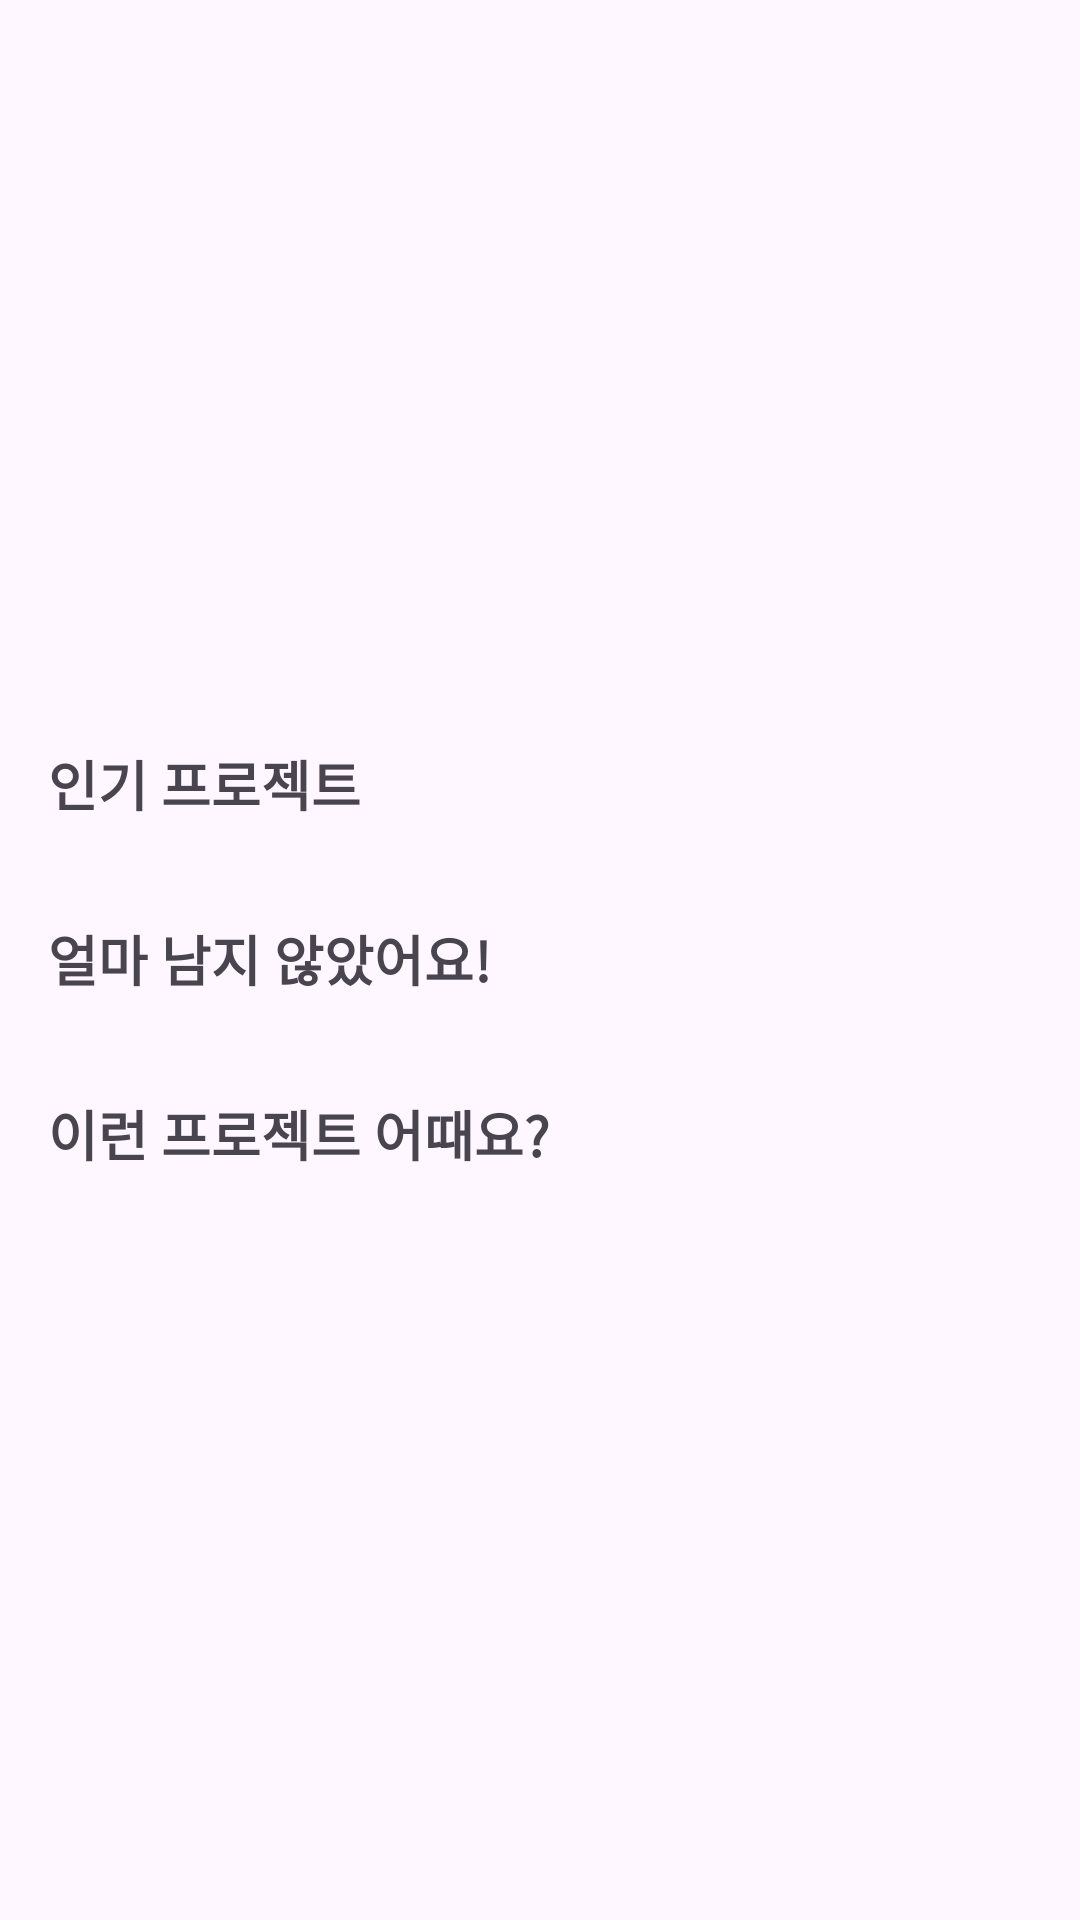

Reconstruct the res/layout file that produces this screen, plus the resources it refers to.
<!-- AndroidManifest.xml: application theme Theme.MyApplication -->
<!-- res/layout/fragment_home.xml -->
<?xml version="1.0" encoding="utf-8"?>
<FrameLayout xmlns:android="http://schemas.android.com/apk/res/android"
        xmlns:tools="http://schemas.android.com/tools"
        android:layout_width="match_parent"
        android:layout_height="match_parent"
        tools:context=".fragments.HomeFragment">

    
    <ScrollView
        android:id="@+id/home_scroll_view"
        android:layout_width="match_parent"
        android:layout_height="match_parent">

        <LinearLayout
            android:id="@+id/home_linear"
            android:layout_width="match_parent"
            android:layout_height="wrap_content"
            android:orientation="vertical">

            <androidx.viewpager2.widget.ViewPager2
                android:id="@+id/bannerView"
                android:layout_width="match_parent"
                android:layout_height="200dp"
                android:layout_margin="0dp">

            </androidx.viewpager2.widget.ViewPager2>

            <androidx.recyclerview.widget.RecyclerView
                android:id="@+id/categoryRecyclerView"
                android:layout_width="match_parent"
                android:layout_height="wrap_content"
                android:orientation="horizontal"
                android:padding="16dp" />

            <LinearLayout
                android:layout_width="match_parent"
                android:layout_height="match_parent"
                android:orientation="vertical"
                android:padding="16dp">

                <TextView
                    android:id="@+id/textViewTitle"
                    android:layout_width="wrap_content"
                    android:layout_height="wrap_content"
                    android:text="인기 프로젝트"
                    android:textSize="18sp"
                    android:textStyle="bold" />

                <androidx.recyclerview.widget.RecyclerView
                    android:id="@+id/populRecyclerView"
                    android:layout_width="match_parent"
                    android:layout_height="wrap_content" />
            </LinearLayout>

            <LinearLayout
                android:layout_width="match_parent"
                android:layout_height="wrap_content"
                android:orientation="vertical"
                android:padding="16dp">

                <TextView
                    android:id="@+id/textView2"
                    android:layout_width="match_parent"
                    android:layout_height="wrap_content"
                    android:text="얼마 남지 않았어요!"
                    android:textSize="18sp"
                    android:textStyle="bold" />

                <androidx.recyclerview.widget.RecyclerView
                        android:id="@+id/productRecycleViewHoriental"
                        android:layout_width="match_parent"
                        android:layout_height="wrap_content"
                        android:orientation="horizontal"
                        android:clipToPadding="false"
                        android:clipChildren="false"
                        android:paddingEnd="70dp" />
            </LinearLayout>

            <LinearLayout
                android:layout_width="match_parent"
                android:layout_height="wrap_content"
                android:orientation="vertical"
                android:padding="16dp">

                <TextView
                    android:id="@+id/textView3"
                    android:layout_width="match_parent"
                    android:layout_height="wrap_content"
                    android:text="이런 프로젝트 어때요?"
                    android:textSize="18sp"
                    android:textStyle="bold" />

                <androidx.recyclerview.widget.RecyclerView
                    android:id="@+id/allProductRecyclerView"
                    android:layout_width="match_parent"
                    android:layout_height="wrap_content"
                    android:orientation="vertical" />
            </LinearLayout>
        </LinearLayout>
    </ScrollView>

</FrameLayout>
<!-- resources referenced by this layout -->
<resources>
  <style name="Theme.MyApplication" parent="Base.Theme.MyApplication" />
  <style name="Base.Theme.MyApplication" parent="Theme.Material3.DayNight.NoActionBar">
          
           <item name="colorPrimary">@color/orange</item>
          <item name="windowActionBar">false</item>
          <item name="windowNoTitle">true</item>
  
      </style>
  <color name="orange">#F85858</color>
</resources>
